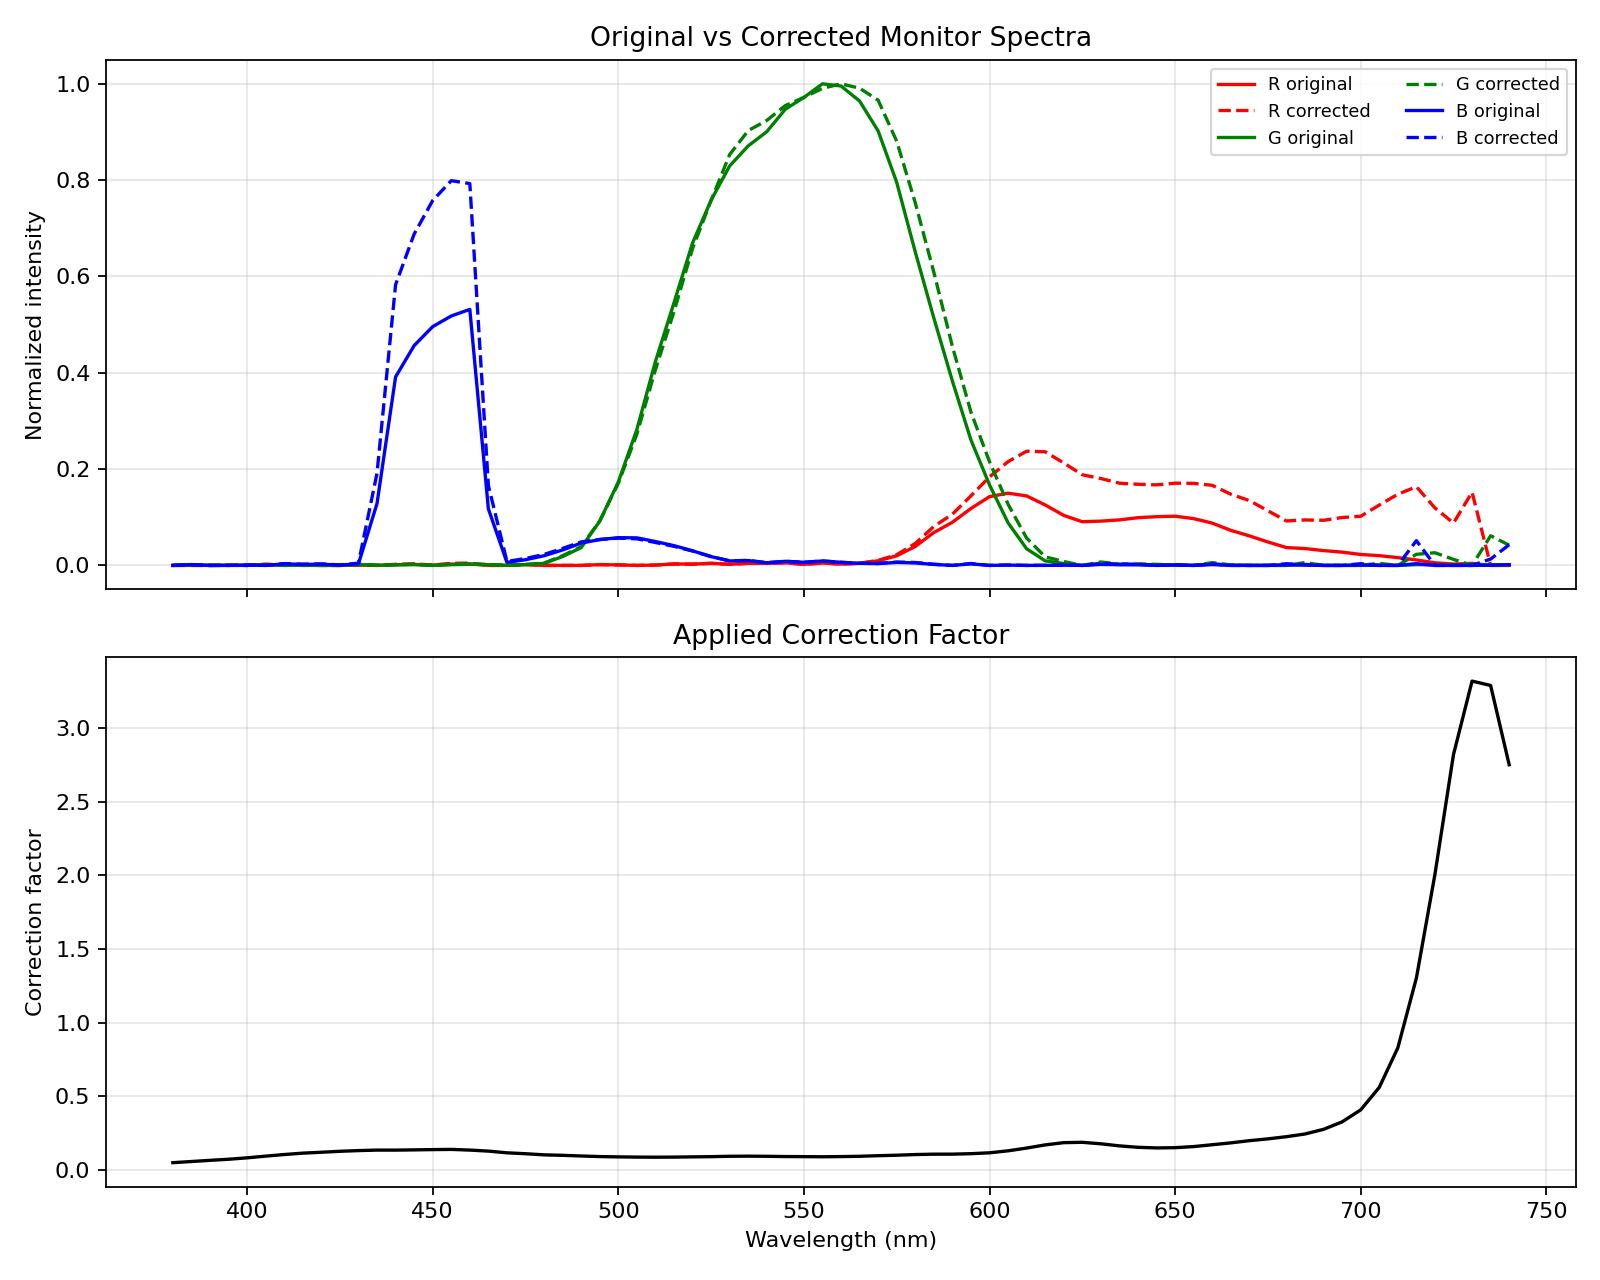

The data file committed next to this chart (first rows):
wavelength, R, G, B, correction_factor, R_corrected, G_corrected, B_corrected
380, 0.0, 0.0, 0.0, 0.04974, 0.0, 0.0, 0.0
385, 0.0, 0.0008711, 0.0018, 0.05761, 0.0, 0.0005536, 0.001144
390, 0.0, 0.0, 0.0, 0.06556, 0.0, 0.0, 0.0
395, 0.0001164, 0.0004538, 0.0, 0.07302, 9.379996026137678e-05, 0.0003655, 0.0
400, 0.0, 0.0, 0.0006011, 0.08259, 0.0, 0.0, 0.0005477
405, 0.00223, 0.001515, 0.0, 0.09419, 0.002317, 0.001574, 0.0
410, 0.0005234, 0.0, 0.003247, 0.105, 0.0006064, 0.0, 0.003762
415, 0.0, 0.0005137, 0.002014, 0.1145, 0.0, 0.0006488, 0.002544
420, 0.0, 0.0, 0.00239, 0.1205, 0.0, 0.0, 0.003177
425, 0.0, 0.0, 0.0006922, 0.127, 0.0, 0.0, 0.0009698
430, 0.0006243, 0.001751, 0.003184, 0.1318, 0.0009077, 0.002545, 0.004629
435, 0.0, 0.0002174, 0.1285, 0.1351, 0.0, 0.0003241, 0.1915
440, 0.001479, 0.001103, 0.3914, 0.135, 0.002202, 0.001642, 0.5828
445, 0.002113, 0.001636, 0.4564, 0.1366, 0.003185, 0.002466, 0.688
450, 0.0005297, 0.0, 0.4958, 0.1385, 0.0008095, 0.0, 0.7577
455, 0.002767, 0.001488, 0.5179, 0.1398, 0.004267, 0.002295, 0.7989
460, 0.00327, 0.002371, 0.5316, 0.1352, 0.004876, 0.003535, 0.7928
465, 0.0, 0.001394, 0.1173, 0.1283, 0.0, 0.001972, 0.1661
470, 0.0, 0.0001246, 0.006331, 0.1167, 0.0, 0.0001605, 0.008152
475, 0.001623, 0.001607, 0.01178, 0.1104, 0.001978, 0.001958, 0.01436
480, 0.0, 0.004223, 0.02003, 0.1029, 0.0, 0.004793, 0.02274
485, 0.0, 0.01844, 0.03212, 0.09956, 0.0, 0.02026, 0.03528
490, 0.0, 0.03696, 0.04645, 0.09512, 0.0, 0.03879, 0.04875
495, 0.001631, 0.09184, 0.05359, 0.09116, 0.001641, 0.09237, 0.05389
500, 0.001098, 0.1733, 0.05756, 0.08911, 0.00108, 0.1704, 0.05659
505, 0.0, 0.2823, 0.05721, 0.08751, 0.0, 0.2725, 0.05523
510, 0.0007349, 0.4234, 0.04958, 0.08698, 0.0007052, 0.4063, 0.04758
515, 0.003017, 0.5453, 0.04104, 0.08756, 0.002914, 0.5268, 0.03965
520, 0.002684, 0.6694, 0.03036, 0.08912, 0.002639, 0.6582, 0.02986
525, 0.004268, 0.7584, 0.01833, 0.09058, 0.004265, 0.7579, 0.01832
530, 0.002323, 0.8295, 0.009262, 0.09322, 0.002389, 0.8531, 0.009525
535, 0.004283, 0.8711, 0.01005, 0.09394, 0.004439, 0.9028, 0.01042
540, 0.004339, 0.9006, 0.005437, 0.093, 0.004451, 0.924, 0.005578
545, 0.005451, 0.9473, 0.008494, 0.09137, 0.005495, 0.9549, 0.008562
550, 0.002246, 0.9717, 0.006507, 0.09065, 0.002246, 0.9717, 0.006507
555, 0.004939, 1.0, 0.009214, 0.08979, 0.004893, 0.9906, 0.009128
560, 0.002816, 0.9955, 0.006417, 0.09106, 0.002829, 1.0, 0.006446
565, 0.004304, 0.9643, 0.004295, 0.09315, 0.004423, 0.9909, 0.004414
570, 0.009643, 0.902, 0.00379, 0.09707, 0.01033, 0.966, 0.004059
575, 0.01997, 0.7955, 0.006234, 0.1004, 0.02211, 0.8807, 0.006902
580, 0.03935, 0.6509, 0.005207, 0.1048, 0.04552, 0.7529, 0.006022
585, 0.06818, 0.5137, 0.002036, 0.1074, 0.08081, 0.6088, 0.002413
590, 0.08955, 0.3829, 0.0, 0.1076, 0.1063, 0.4547, 0.0
595, 0.1182, 0.2605, 0.003181, 0.1108, 0.1444, 0.3184, 0.003888
600, 0.1427, 0.1672, 0.0, 0.1167, 0.1838, 0.2153, 0.0
605, 0.15, 0.0885, 0.0006054, 0.1302, 0.2154, 0.1271, 0.0008695
610, 0.1443, 0.03453, 0.0, 0.149, 0.2371, 0.05674, 0.0
615, 0.1255, 0.009469, 0.000112, 0.1704, 0.236, 0.0178, 0.0002106
620, 0.1038, 0.003958, 0.0003804, 0.1857, 0.2127, 0.008108, 0.0007793
625, 0.09073, 0.0, 0.0, 0.188, 0.1882, 0.0, 0.0
630, 0.09194, 0.003605, 0.00194, 0.1779, 0.1804, 0.007073, 0.003806
635, 0.09449, 0.001547, 0.001576, 0.1638, 0.1707, 0.002795, 0.002847
640, 0.0991, 0.001875, 0.001389, 0.1541, 0.1685, 0.003187, 0.002361
645, 0.1012, 0.001325, 0.0, 0.1498, 0.1673, 0.002191, 0.0
650, 0.1022, 0.0003279, 0.0008607, 0.1515, 0.1707, 0.000548, 0.001438
655, 0.09713, 0.0, 0.0, 0.159, 0.1704, 0.0, 0.0
660, 0.08782, 0.003039, 0.001655, 0.1716, 0.1663, 0.005754, 0.003133
665, 0.07279, 0.0005214, 0.0, 0.1842, 0.1479, 0.001059, 0.0
670, 0.06132, 0.0, 0.0, 0.1991, 0.1347, 0.0, 0.0
675, 0.04866, 0.0, 0.0, 0.2113, 0.1134, 0.0, 0.0
... 13 more rows
